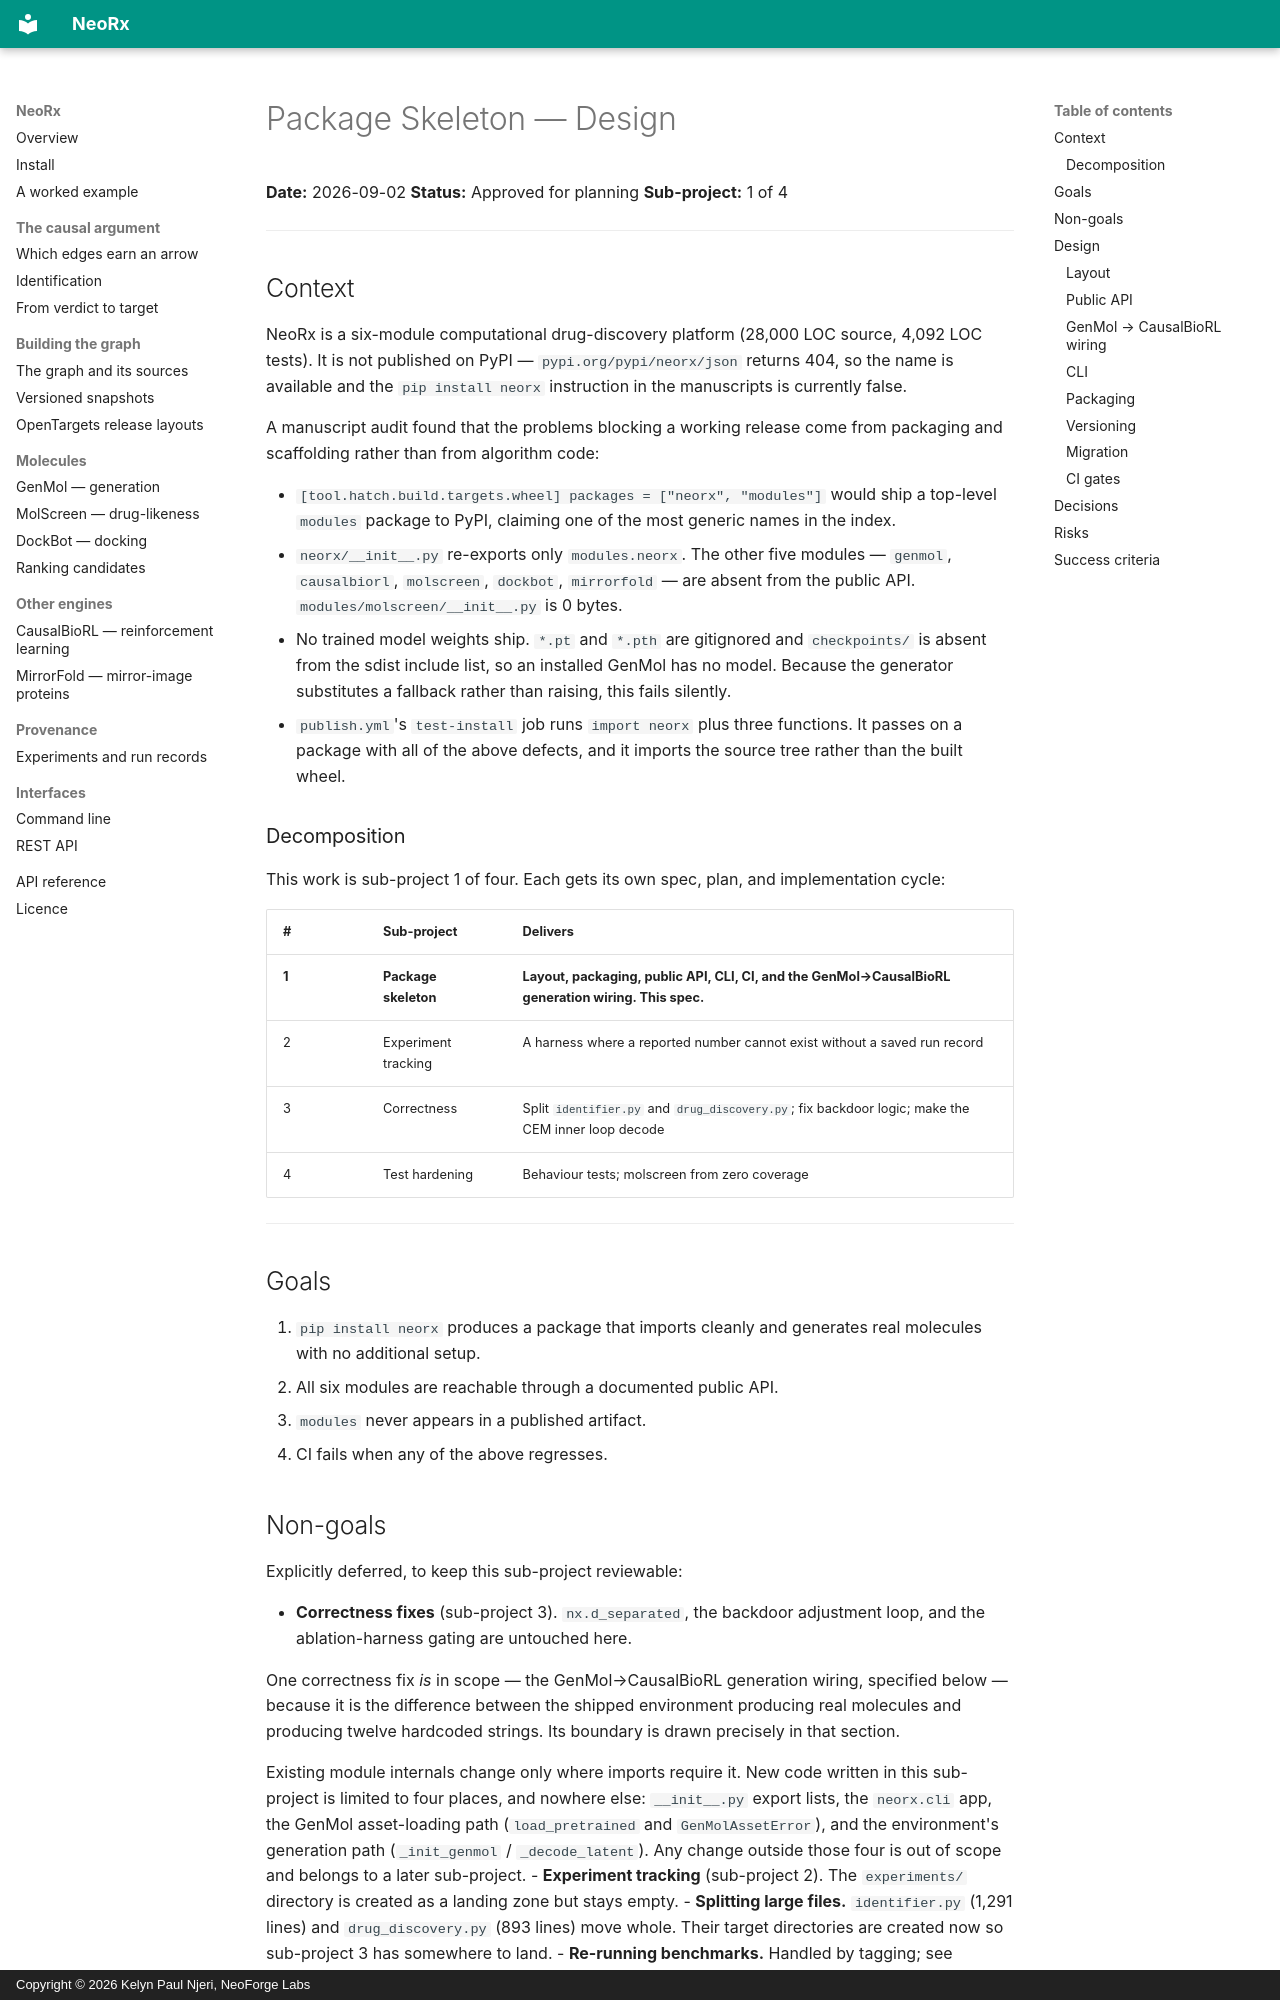

repository: Neoforge-Labs/neorx · page: superpowers/specs/2026-09-02-package-skeleton-design/index.html · generator: mkdocs · copyright: Copyright © 2026 Kelyn Paul Njeri, NeoForge Labs

# Package Skeleton — Design

**Date:** 2026-09-02
**Status:** Approved for planning
**Sub-project:** 1 of 4

---

## Context

NeoRx is a six-module computational drug-discovery platform (28,000 LOC source,
4,092 LOC tests). It is not published on PyPI — `pypi.org/pypi/neorx/json`
returns 404, so the name is available and the `pip install neorx` instruction in
the manuscripts is currently false.

A manuscript audit found that the problems blocking a working release come from
packaging and scaffolding rather than from algorithm code:

- `[tool.hatch.build.targets.wheel] packages = ["neorx", "modules"]` would ship a
  top-level `modules` package to PyPI, claiming one of the most generic names in
  the index.
- `neorx/__init__.py` re-exports only `modules.neorx`. The other five modules —
  `genmol`, `causalbiorl`, `molscreen`, `dockbot`, `mirrorfold` — are absent from
  the public API. `modules/molscreen/__init__.py` is 0 bytes.
- No trained model weights ship. `*.pt` and `*.pth` are gitignored and
  `checkpoints/` is absent from the sdist include list, so an installed GenMol has
  no model. Because the generator substitutes a fallback rather than raising, this
  fails silently.
- `publish.yml`'s `test-install` job runs `import neorx` plus three functions. It
  passes on a package with all of the above defects, and it imports the source
  tree rather than the built wheel.

### Decomposition

This work is sub-project 1 of four. Each gets its own spec, plan, and
implementation cycle:

| # | Sub-project | Delivers |
|---|-------------|----------|
| **1** | **Package skeleton** | **Layout, packaging, public API, CLI, CI, and the GenMol→CausalBioRL generation wiring. This spec.** |
| 2 | Experiment tracking | A harness where a reported number cannot exist without a saved run record |
| 3 | Correctness | Split `identifier.py` and `drug_discovery.py`; fix backdoor logic; make the CEM inner loop decode |
| 4 | Test hardening | Behaviour tests; molscreen from zero coverage |

---

## Goals

1. `pip install neorx` produces a package that imports cleanly and generates real
   molecules with no additional setup.
2. All six modules are reachable through a documented public API.
3. `modules` never appears in a published artifact.
4. CI fails when any of the above regresses.

## Non-goals

Explicitly deferred, to keep this sub-project reviewable:

- **Correctness fixes** (sub-project 3). `nx.d_separated`, the backdoor
  adjustment loop, and the ablation-harness gating are untouched here.

  One correctness fix *is* in scope — the GenMol→CausalBioRL generation wiring,
  specified below — because it is the difference between the shipped environment
  producing real molecules and producing twelve hardcoded strings. Its boundary
  is drawn precisely in that section.

  Existing module internals change only where imports require it. New code
  written in this sub-project is limited to four places, and nowhere else:
  `__init__.py` export lists, the `neorx.cli` app, the GenMol asset-loading path
  (`load_pretrained` and `GenMolAssetError`), and the environment's generation
  path (`_init_genmol` / `_decode_latent`). Any change outside those four is out
  of scope and belongs to a later sub-project.
- **Experiment tracking** (sub-project 2). The `experiments/` directory is
  created as a landing zone but stays empty.
- **Splitting large files.** `identifier.py` (1,291 lines) and
  `drug_discovery.py` (893 lines) move whole. Their target directories are
  created now so sub-project 3 has somewhere to land.
- **Re-running benchmarks.** Handled by tagging; see *Versioning*.

---

## Design
